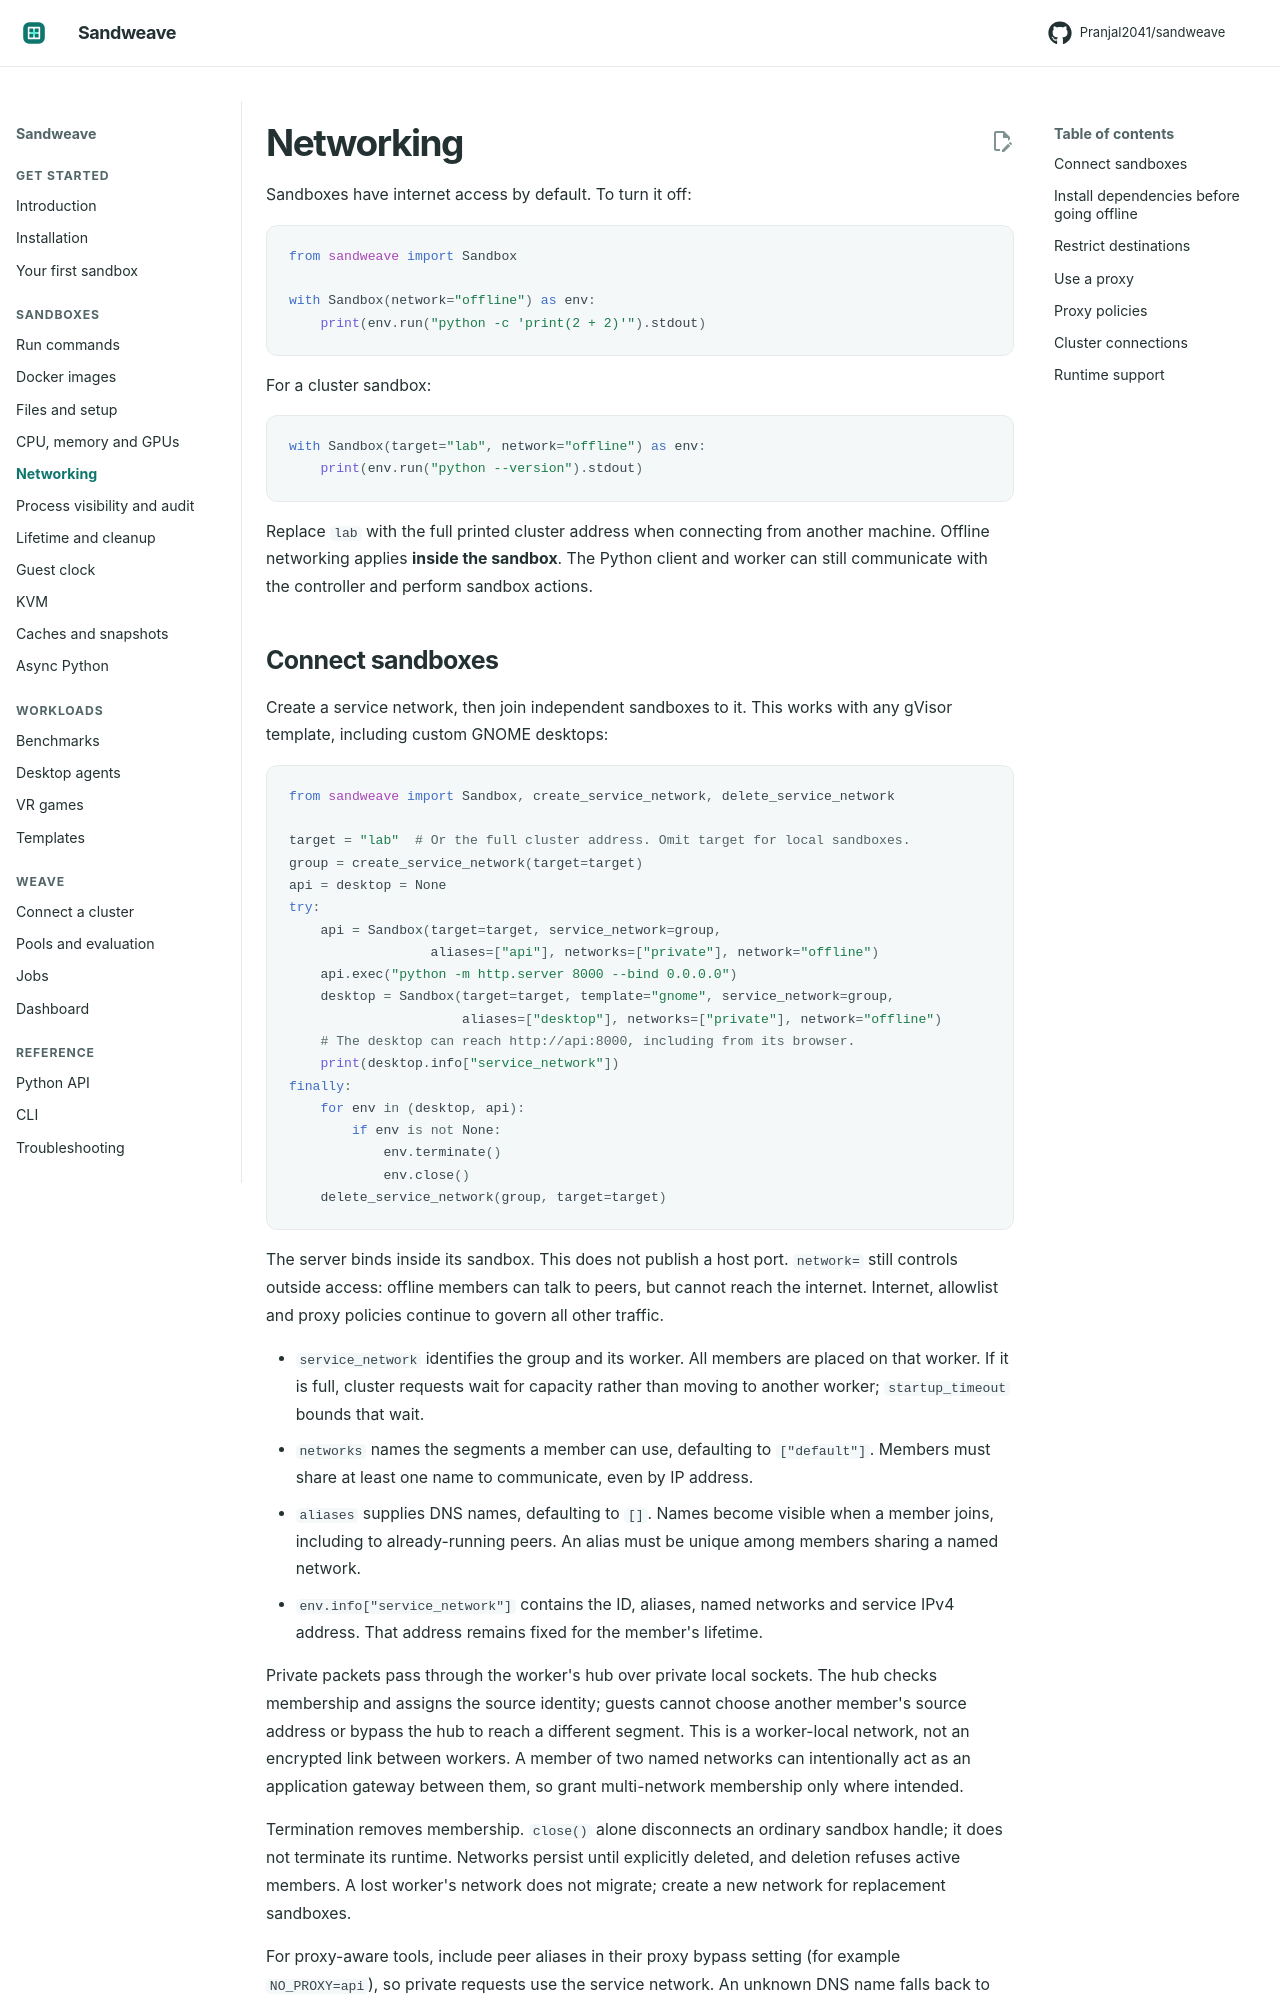

repository: Pranjal2041/sandweave · page: networking/index.html · generator: mkdocs

# Networking

Sandboxes have internet access by default. To turn it off:

```python
from sandweave import Sandbox

with Sandbox(network="offline") as env:
    print(env.run("python -c 'print(2 + 2)'").stdout)
```

For a cluster sandbox:

```python
with Sandbox(target="lab", network="offline") as env:
    print(env.run("python --version").stdout)
```

Replace `lab` with the full printed cluster address when connecting from another
machine. Offline networking applies **inside the sandbox**. The Python client
and worker can still communicate with the controller and perform sandbox actions.
